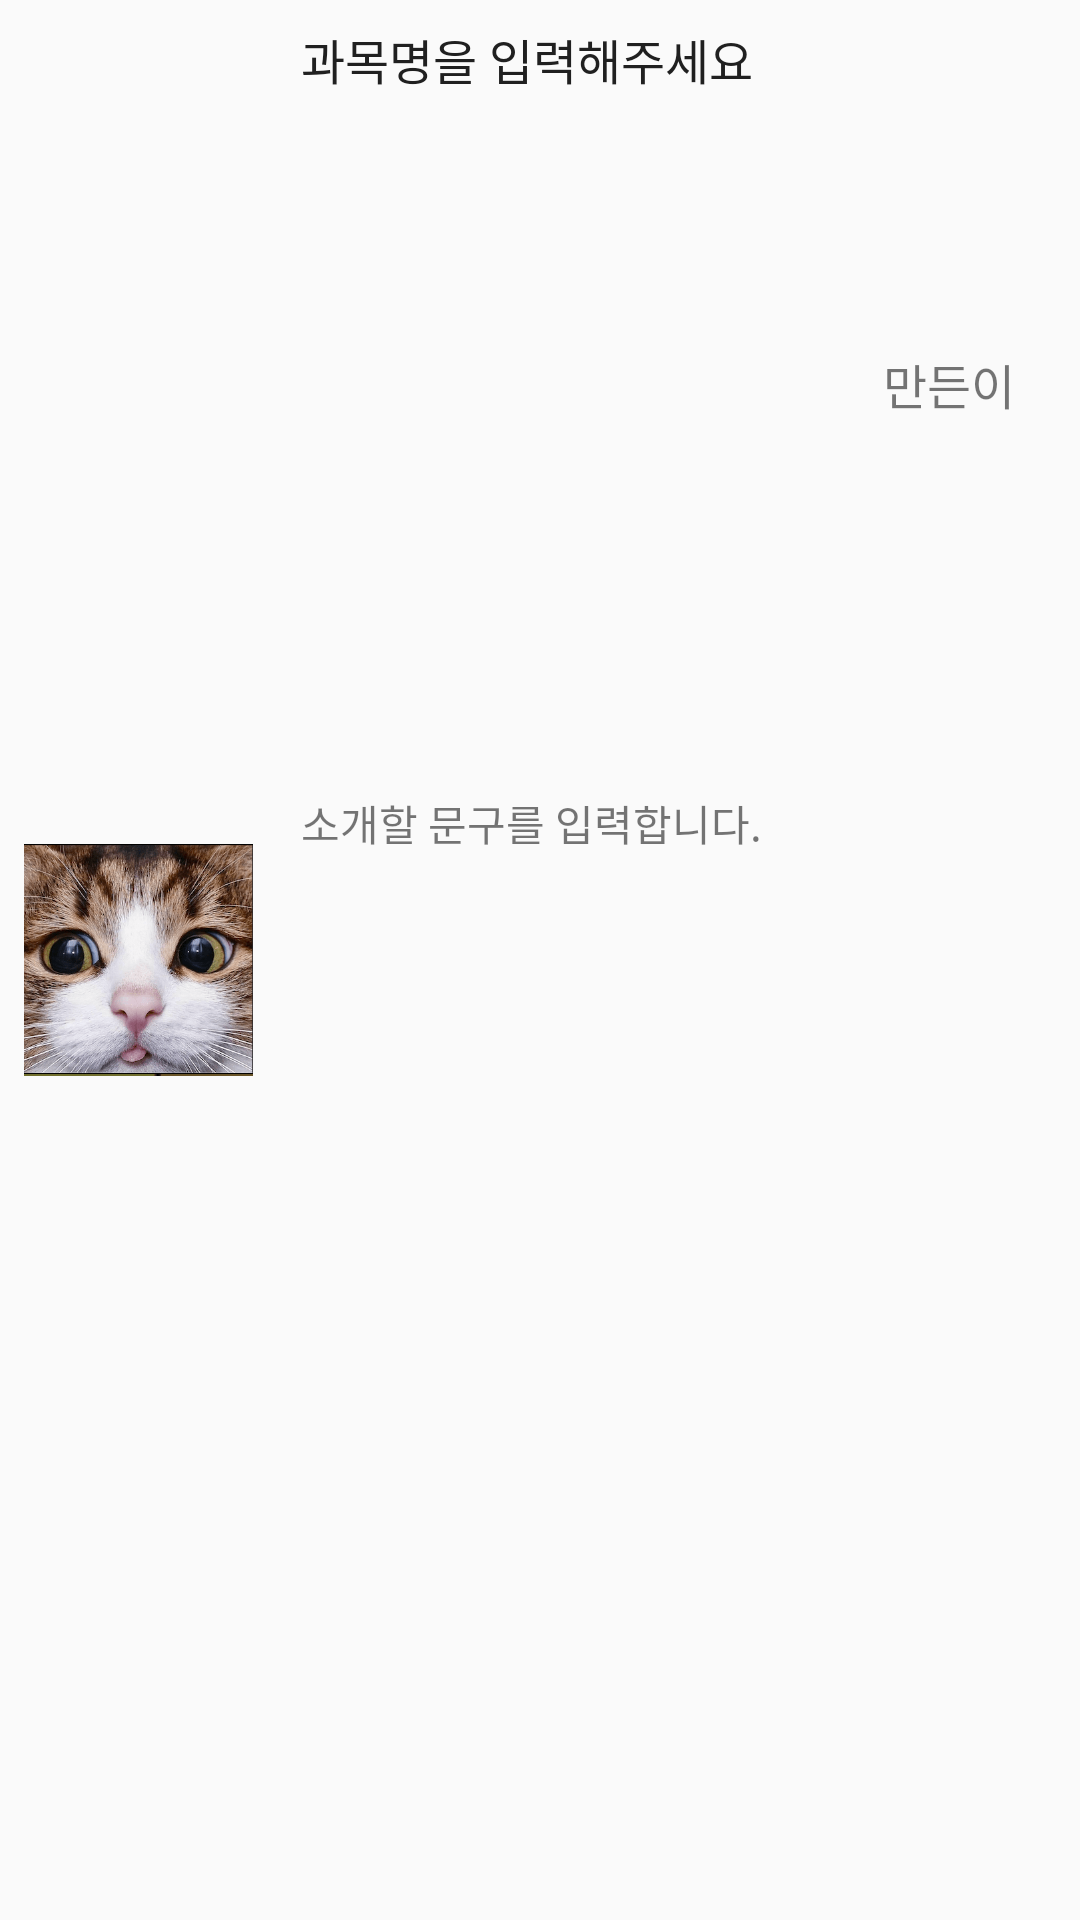

This screen was rendered from an Android layout file. Write that file and the resources it references.
<!-- AndroidManifest.xml: application theme Theme.StudyWithMeApplication -->
<!-- res/layout/controll_listview_poster.xml -->
<?xml version="1.0" encoding="utf-8"?>
<LinearLayout xmlns:android="http://schemas.android.com/apk/res/android"
    android:layout_width="match_parent"
    android:layout_height="100dp"
    android:orientation="horizontal"
    android:weightSum="9">

    <ImageView
        android:id="@+id/poster_listview_image"
        android:layout_width="0dp"
        android:layout_height="match_parent"
        android:layout_margin="8dp"
        android:layout_weight="2"
        android:src="@drawable/default_image" />

    <LinearLayout
        android:layout_width="0dp"
        android:layout_height="match_parent"
        android:layout_weight="7"
        android:orientation="vertical"
        android:weightSum="5">

        <LinearLayout
            android:layout_width="match_parent"
            android:layout_height="0dp"
            android:layout_weight="2"
            android:orientation="horizontal"
            android:weightSum="10">

            <TextView
                android:textColor="@color/navi_title"
                android:id="@+id/poster_listview_title"
                android:layout_width="0dp"
                android:layout_height="match_parent"
                android:layout_margin="8dp"
                android:layout_weight="7"
                android:ellipsize="end"
                android:ems="5"
                android:maxLines="1"
                android:text="과목명을 입력해주세요"
                android:textSize="16sp" />

            <TextView
                android:id="@+id/poster_listview_profname"
                android:layout_width="0dp"
                android:layout_height="match_parent"
                android:layout_margin="8dp"
                android:layout_weight="3"
                android:ellipsize="end"
                android:ems="5"
                android:gravity="center"
                android:maxLines="1"
                android:text="만든이"
                android:textSize="16sp" />
        </LinearLayout>

        <LinearLayout
            android:layout_width="match_parent"
            android:layout_height="0dp"
            android:layout_weight="3"
            android:orientation="horizontal"
            android:weightSum="10">

            <TextView
                android:id="@+id/poster_listview_introduce"
                android:layout_width="0dp"
                android:layout_height="match_parent"
                android:layout_margin="8dp"
                android:layout_weight="8.5"
                android:ellipsize="end"
                android:ems="5"

                android:maxLines="2"
                android:text="소개할 문구를 입력합니다." />

            <TextView
                android:id="@+id/poster_listview_people"
                android:layout_width="0dp"
                android:layout_height="match_parent"
                android:layout_margin="8dp"
                android:layout_weight="1.5"
                android:gravity="center" />
        </LinearLayout>
    </LinearLayout>
</LinearLayout>
<!-- resources referenced by this layout -->
<resources>
  <color name="navi_title">#202020</color>
  <!-- drawable default_image: png bitmap (drawable-v24, 90841 bytes) -->
  <style name="Theme.StudyWithMeApplication" parent="Theme.AppCompat.DayNight">
          
          <item name="colorPrimary">@color/white</item>
          <item name="colorPrimaryVariant">@color/purple_700</item>
          <item name="colorOnPrimary">@color/white</item>
          
          <item name="colorSecondary">@color/teal_200</item>
          <item name="colorSecondaryVariant">@color/teal_700</item>
          <item name="colorOnSecondary">@color/black</item>
          
          <item name="android:statusBarColor" tools:targetApi="l">?attr/colorPrimaryVariant</item>
          
      </style>
  <color name="white">#FFFFFFFF</color>
  <color name="purple_700">#FF3700B3</color>
  <color name="teal_200">#FF03DAC5</color>
  <color name="teal_700">#FF018786</color>
  <color name="black">#FF000000</color>
</resources>
